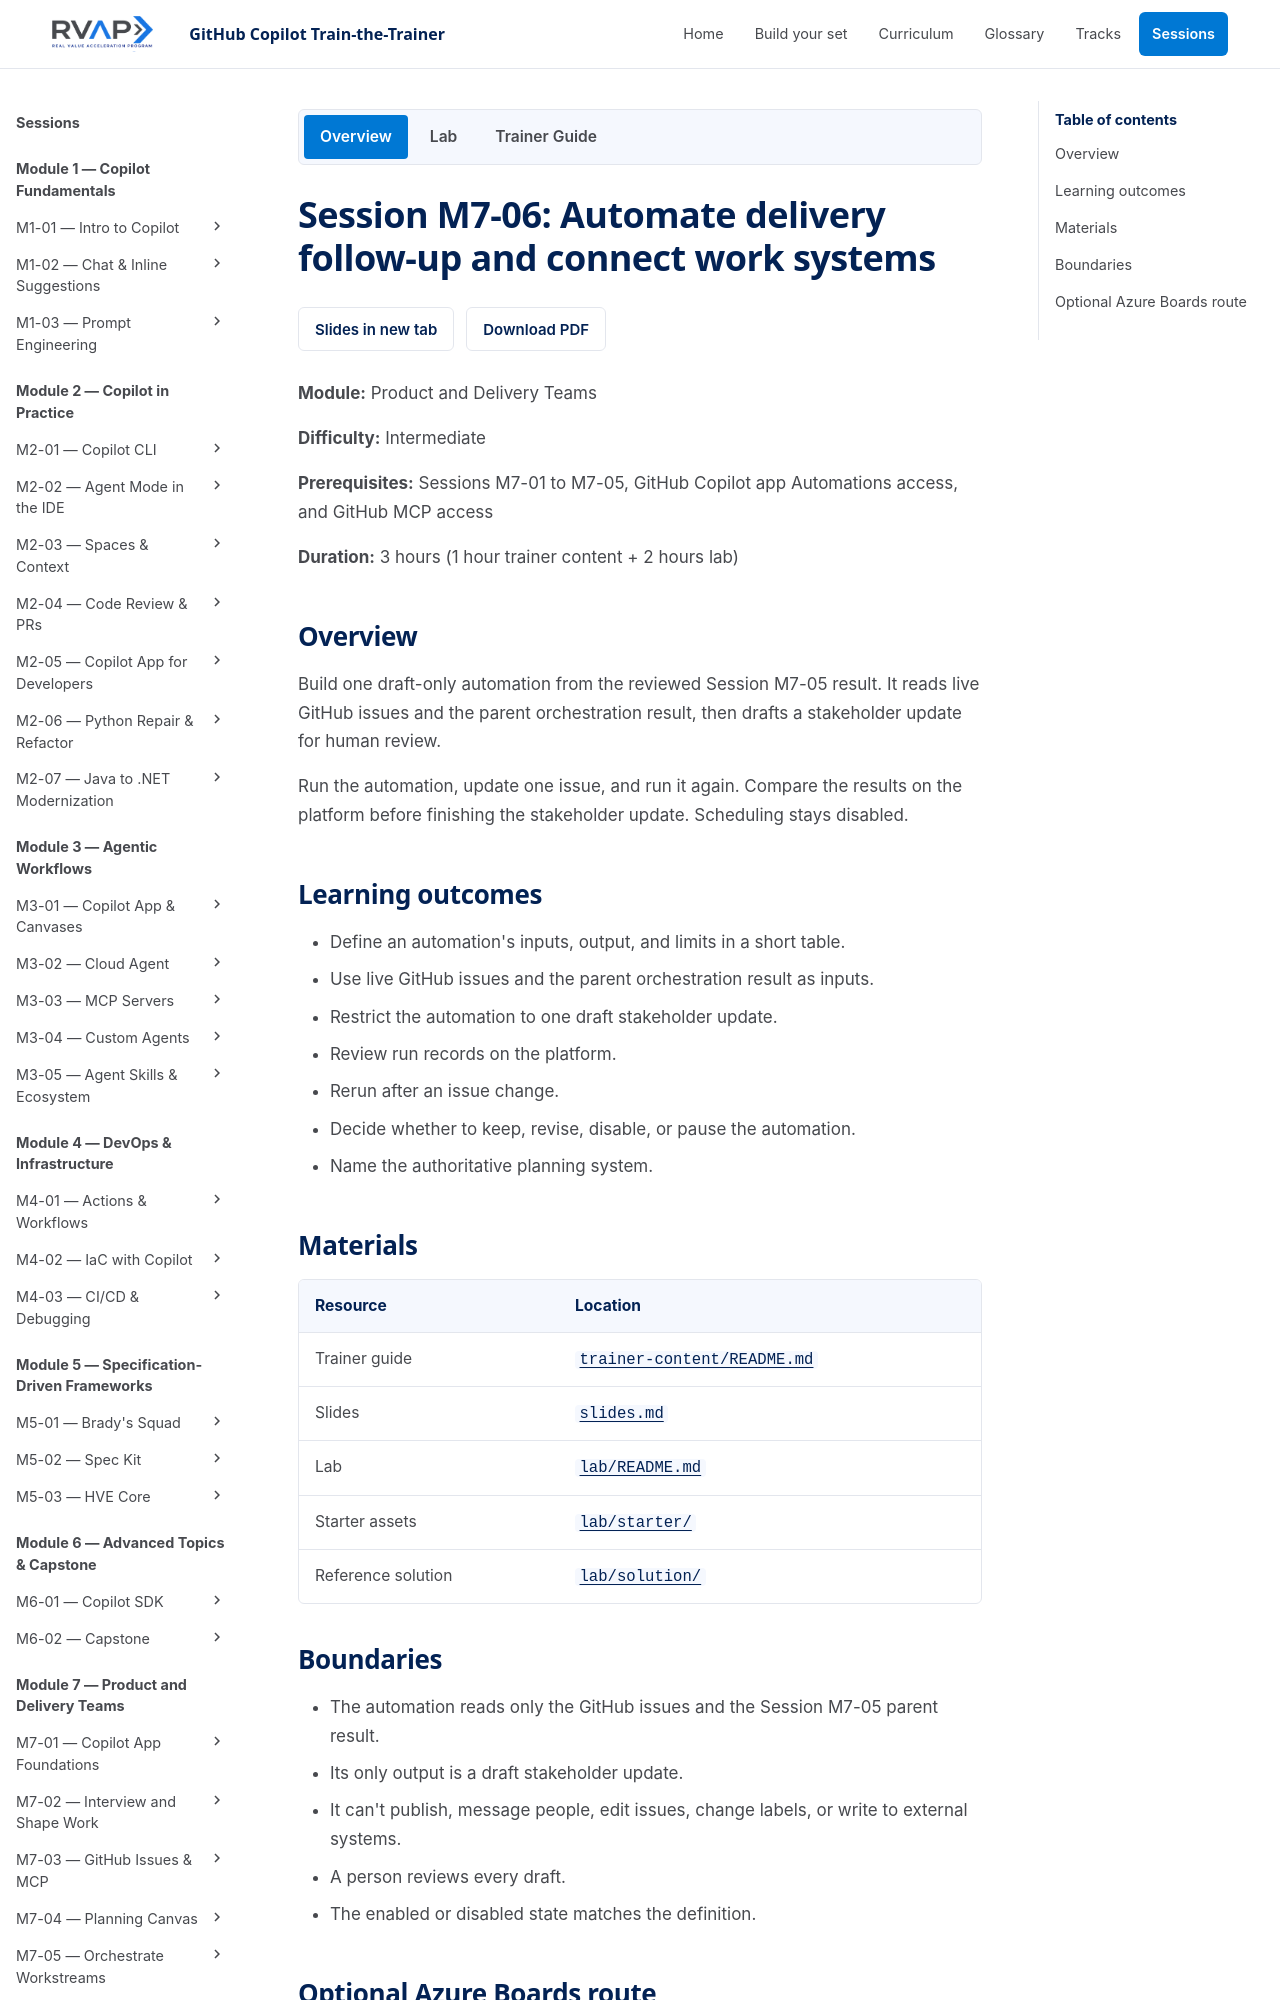

repository: microsoft/frontier-ghcp-ttt-rvas · page: previews/pr-20-2909f630fc/sessions/session-m7-06-automate-delivery-follow-up/index.html · generator: mkdocs

# Session M7-06: Automate delivery follow-up and connect work systems

**Module:** Product and Delivery Teams

**Difficulty:** Intermediate

**Prerequisites:** Sessions M7-01 to M7-05, GitHub Copilot app Automations access, and GitHub MCP access

**Duration:** 3 hours (1 hour trainer content + 2 hours lab)

## Overview

Build one draft-only automation from the reviewed Session M7-05 result. It reads
live GitHub issues and the parent orchestration result, then drafts a stakeholder
update for human review.

Run the automation, update one issue, and run it again. Compare the results on the
platform before finishing the stakeholder update. Scheduling stays disabled.

## Learning outcomes

- Define an automation's inputs, output, and limits in a short table.
- Use live GitHub issues and the parent orchestration result as inputs.
- Restrict the automation to one draft stakeholder update.
- Review run records on the platform.
- Rerun after an issue change.
- Decide whether to keep, revise, disable, or pause the automation.
- Name the authoritative planning system.

## Materials

| Resource | Location |
| --- | --- |
| Trainer guide | [`trainer-content/README.md`](trainer-content/README.md) |
| Slides | [`slides.md`](slides.md) |
| Lab | [`lab/README.md`](lab/README.md) |
| Starter assets | [`lab/starter/`](lab/starter/) |
| Reference solution | [`lab/solution/`](lab/solution/) |
